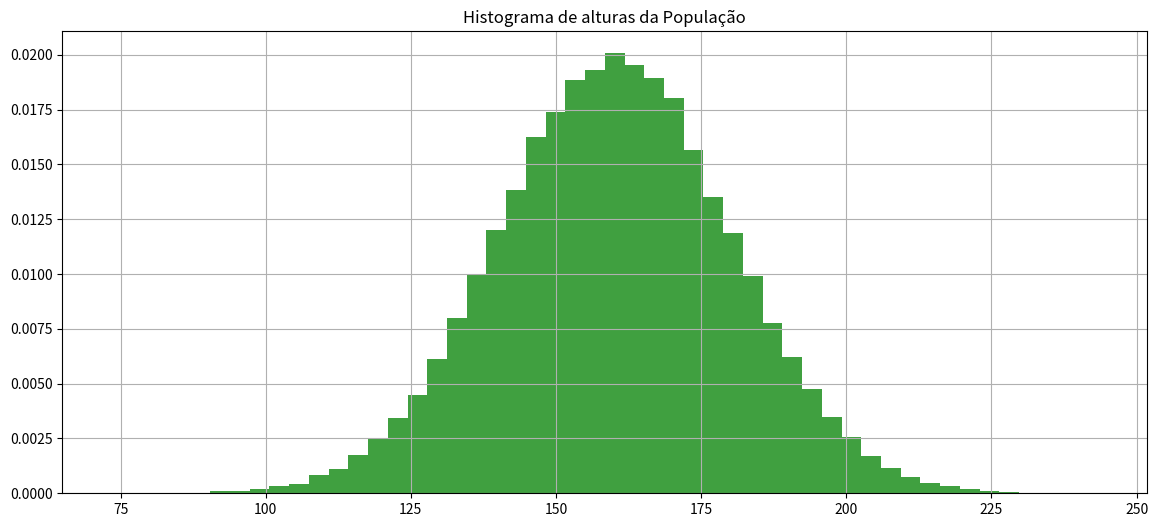
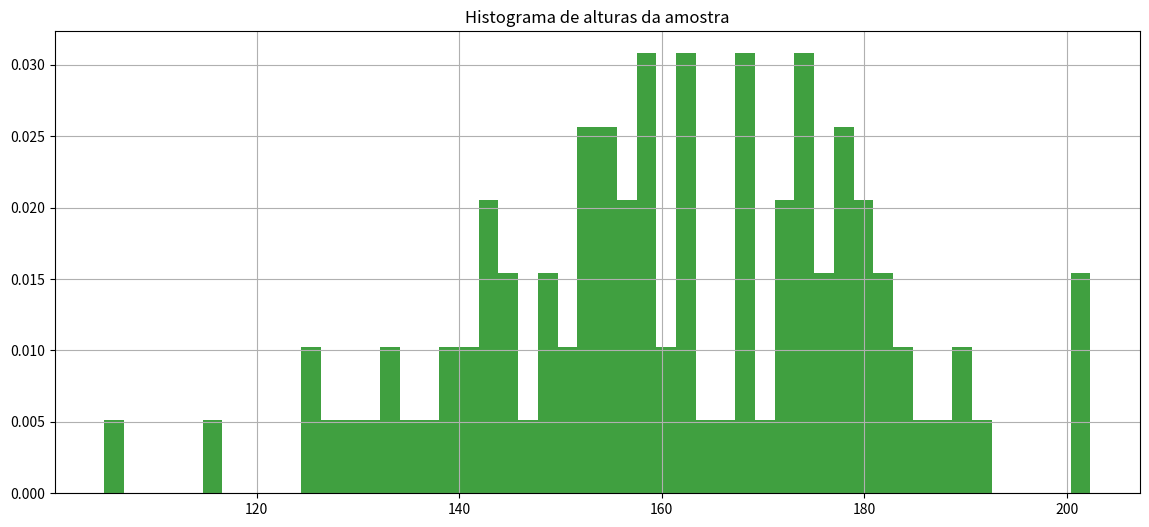

Here is the Python script that generated these plots, in order:
import numpy as np

import matplotlib.pyplot as plt

import math

import random

import pandas as pd

import scipy.stats as stat

from scipy.stats import norm



import os
from scipy.stats import t





def calcula_numero_desvios_tstudent_para_confianca(confianca, tamanho_amostra):

    mean = 0

    std = 1

    rv = t(df=(tamanho_amostra-1))

    return rv.interval(confianca)[1]
from scipy.stats import norm





def calcula_numero_desvios_normal_para_confianca(confianca):

    mean = 0

    std = 1

    rv = norm(loc=mean, scale=std)

    return rv.interval(confianca)[1]
def recupera_amostra(populacao, tamanho_amostra):

    return populacao[np.random.randint(0, len(populacao), tamanho_amostra)]
# Define população



mean = 160

std = 20

distribuicao_probabilidades = norm(loc=mean, scale=std)



tamanho_populacao = 100000



populacao = distribuicao_probabilidades.rvs(size=tamanho_populacao, random_state=1)



print('Tamanho população {}, média {}, desvio {}'.format(len(populacao), np.mean(populacao), np.std(populacao)))



fig, axs = plt.subplots(1, 1, figsize=(14,6))



axs.hist(populacao, density=True, facecolor='g', alpha=0.75, bins=50)

axs.grid(True)

axs.set_title('Histograma de alturas da População')



plt.show()
tamanho_amostra = 100

amostra = recupera_amostra(populacao, tamanho_amostra)

print(amostra)
fig, axs = plt.subplots(1, 1, figsize=(14,6))



axs.hist(amostra, density=True, facecolor='g', alpha=0.75, bins=50)

axs.grid(True)

axs.set_title('Histograma de alturas da amostra')



plt.show()




#Dada uma amostra de 100 elementos, calcule a média da altura da populacao considerando confiança de 93%



#1-Calcule a média da amostra ex. media_amostra = np.mean(amostra)

media_amostra = np.mean(amostra)

print("média da amostra {}:".format(media_amostra))





#2-Calcule o desvio da amostra ex. desvio_amostra = np.std(amostra)

desvio_amostra = np.std(amostra)

print("desvio da amostra {}:".format(desvio_amostra))



#3-Calcule quantos desvios precisará para seu grau de confiânça ex. numero_desvios = calcula_numero_desvios_tstudent_para_confianca(confiança, tamanho_amostra)

numero_desvios = calcula_numero_desvios_tstudent_para_confianca(0.93, 100)

print("número de desvios {}:".format(0.93, 100))







#4-Calcule o desvio das amostras ex. desvio_amostras = desvio_amostra/np.sqrt(tamanho_amostra)

desvio_amostras = desvio_amostra/np.sqrt(tamanho_amostra)

print ("desvio amostras {}:".format (desvio_amostra/np.sqrt(tamanho_amostra)))





#5-Calcule a margem de erro ex. margem_erro = numero_desvios*desvio_amostras

margem_erro = numero_desvios*desvio_amostras

print ("margem de erro {}:".format (numero_desvios*desvio_amostras))





#6-Calcule o intervalo ex. inferior = media_amostra-margem_erro, superior = media_amostra+margem_erro

inferior = media_amostra-margem_erro

superior = media_amostra+margem_erro

print ("A média da população estará entre {} e {} com confiança {}".format (inferior,superior,0.93))



# Obtenha uma amostra de 1000 elementos e calcule a média da altura da populacao considerando confiança de 80%
tamanho_amostra = 1000

amostra = recupera_amostra(populacao, tamanho_amostra)

print(amostra)







#1-Calcule a média da amostra ex. media_amostra = np.mean(amostra)

media_amostra = np.mean(amostra)

print("média da amostra {}:".format(media_amostra))





#2-Calcule o desvio da amostra ex. desvio_amostra = np.std(amostra)

desvio_amostra = np.std(amostra)

print("desvio da amostra {}:".format(desvio_amostra))





#3-Calcule quantos desvios precisará para seu grau de confiânça ex. numero_desvios = calcula_numero_desvios_tstudent_para_confianca(confiança, tamanho_amostra)

numero_desvios = calcula_numero_desvios_tstudent_para_confianca(0.80, 1000)

print("número de desvios {}:".format(0.80, 1000))









#4-Calcule o desvio das amostras ex. desvio_amostras = desvio_amostra/np.sqrt(tamanho_amostra)

desvio_amostras = desvio_amostra/np.sqrt(tamanho_amostra)

print ("desvio amostras {}:".format (desvio_amostra/np.sqrt(tamanho_amostra)))







#5-Calcule a margem de erro ex. margem_erro = numero_desvios*desvio_amostras

margem_erro = numero_desvios*desvio_amostras

print ("margem de erro {}:".format (numero_desvios*desvio_amostras))



#6-Calcule o intervalo ex. inferior = media_amostra-margem_erro, superior = media_amostra+margem_erro

inferior = media_amostra-margem_erro

superior = media_amostra+margem_erro

print ("A média da população estará entre {} e {} com confiança {}".format (inferior,superior,0.80))



# Obtenha uma amostra de 100 elementos e calcule a média da altura da populacao considerando confiança de 99%
tamanho_amostra = 100

amostra = recupera_amostra(populacao, tamanho_amostra)

print(amostra)

#1-Calcule a média da amostra ex. media_amostra = np.mean(amostra)

media_amostra = np.mean(amostra)

print("média da amostra {}:".format(media_amostra))





#2-Calcule o desvio da amostra ex. desvio_amostra = np.std(amostra)

desvio_amostra = np.std(amostra)

print("desvio da amostra {}:".format(desvio_amostra))





#3-Calcule quantos desvios precisará para seu grau de confiânça ex. numero_desvios = calcula_numero_desvios_tstudent_para_confianca(confiança, tamanho_amostra)

numero_desvios = calcula_numero_desvios_tstudent_para_confianca(0.99, 100)

print("número de desvios {}:".format(0.99, 100))







#4-Calcule o desvio das amostras ex. desvio_amostras = desvio_amostra/np.sqrt(tamanho_amostra)

desvio_amostras = desvio_amostra/np.sqrt(tamanho_amostra)

print ("desvio amostras {}:".format (desvio_amostra/np.sqrt(tamanho_amostra)))



#5-Calcule a margem de erro ex. margem_erro = numero_desvios*desvio_amostras

margem_erro = numero_desvios*desvio_amostras

print ("margem de erro {}:".format (numero_desvios*desvio_amostras))





#6-Calcule o intervalo ex. inferior = media_amostra-margem_erro, superior = media_amostra+margem_erro

inferior = media_amostra-margem_erro

superior = media_amostra+margem_erro

print ("A média da população estará entre {} e {} com confiança {}".format (inferior,superior,0.99))


